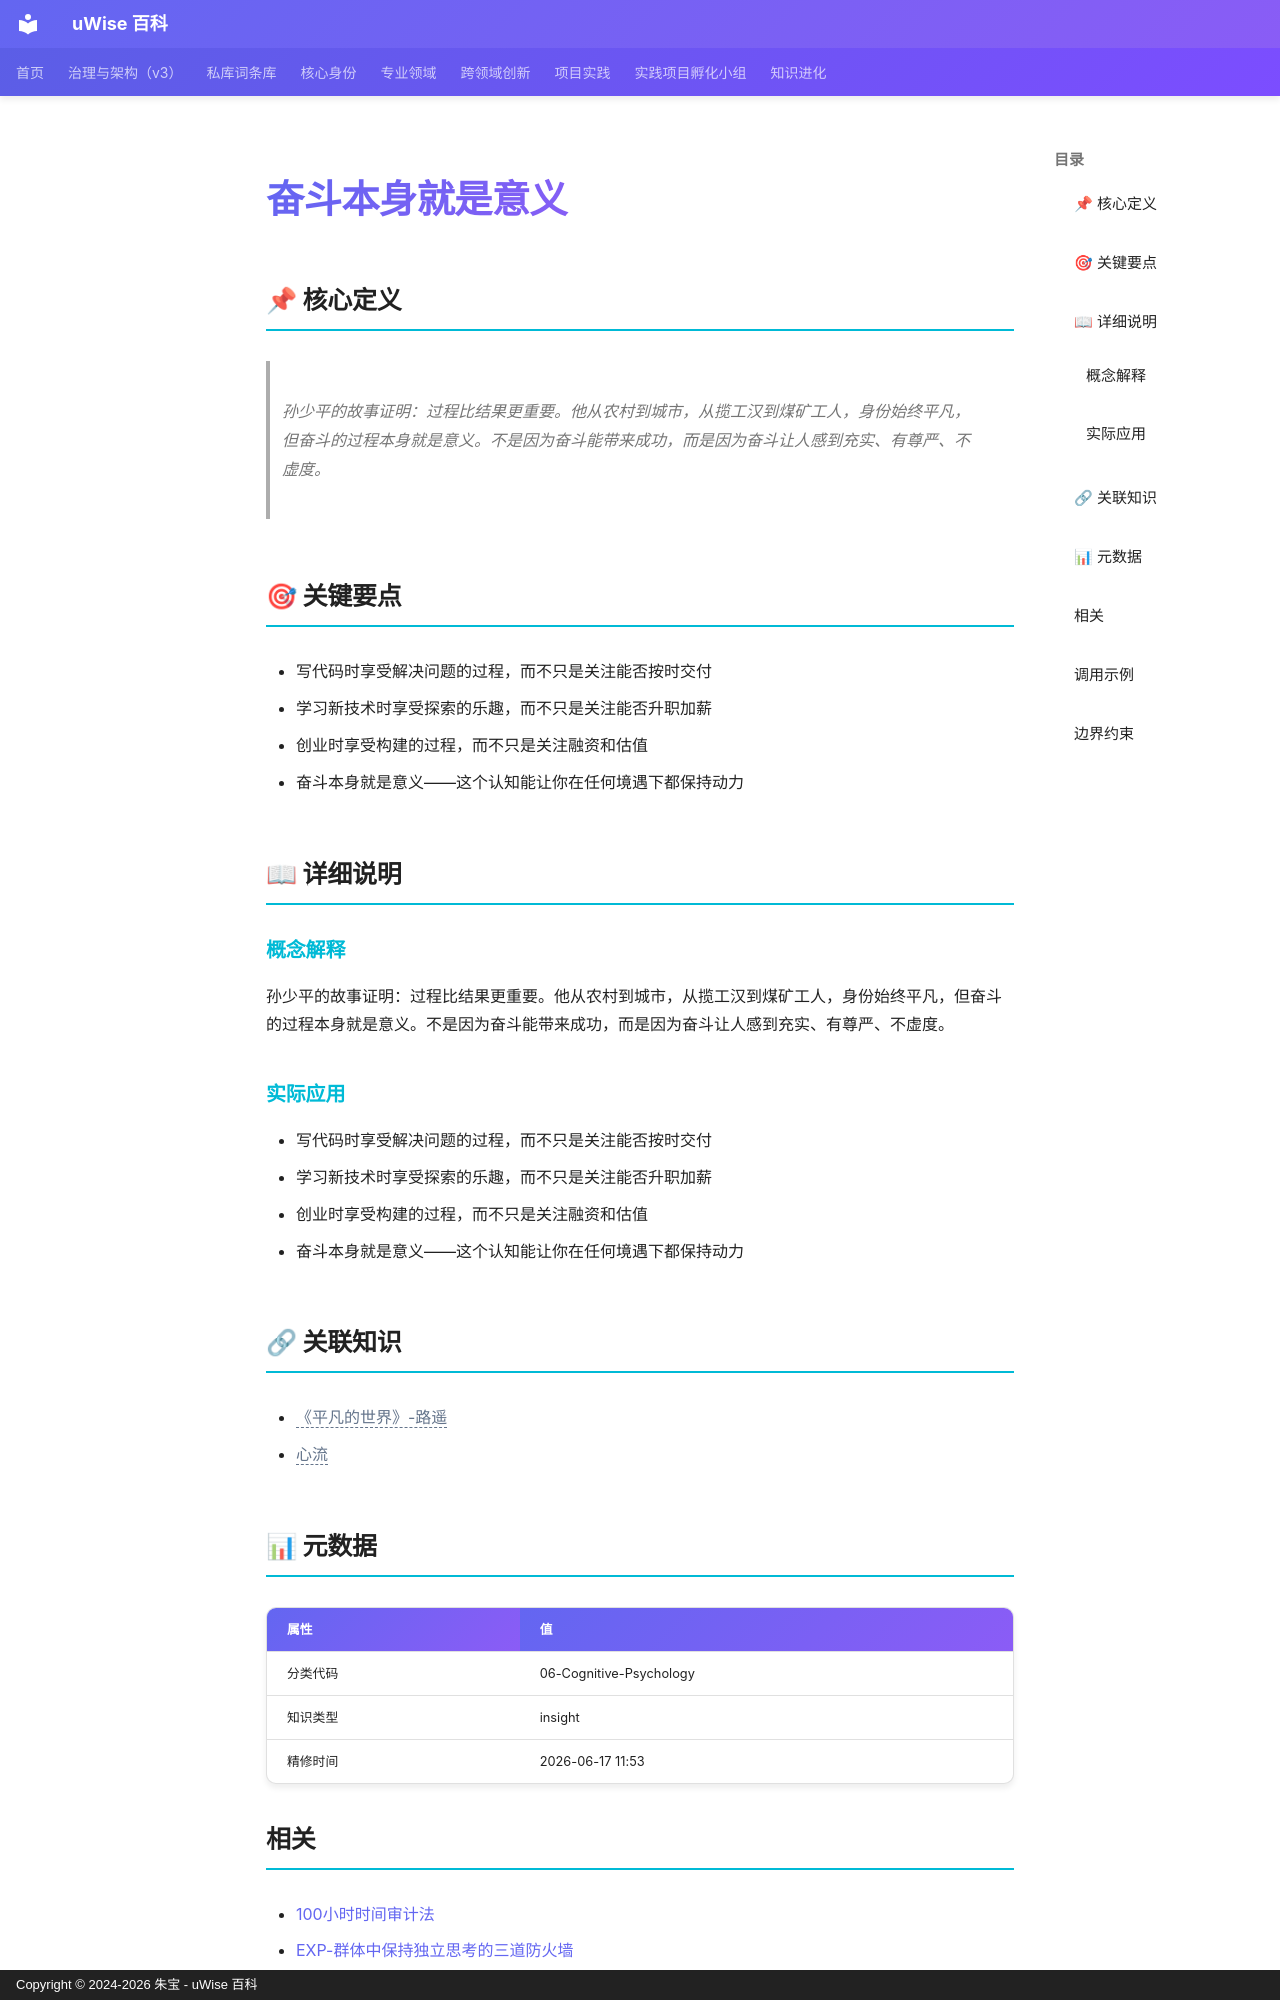

repository: zhubao315/uWise · page: vault-encyclopedia/md-7c2eb897/index.html · generator: mkdocs · copyright: Copyright © 2024-2026 朱宝 - uWise 百科

---
title: "奋斗本身就是意义"
description: "孙少平的故事证明：过程比结果更重要。他从农村到城市，从揽工汉到煤矿工人，身份始终平凡，但奋斗的过程本身就是意义。不是因为奋斗能带来成功，而是因为奋斗让人感到充实、有尊严、不虚度。"
---

# 奋斗本身就是意义

## 📌 核心定义

> 孙少平的故事证明：过程比结果更重要。他从农村到城市，从揽工汉到煤矿工人，身份始终平凡，但奋斗的过程本身就是意义。不是因为奋斗能带来成功，而是因为奋斗让人感到充实、有尊严、不虚度。

## 🎯 关键要点

- 写代码时享受解决问题的过程，而不只是关注能否按时交付
- 学习新技术时享受探索的乐趣，而不只是关注能否升职加薪
- 创业时享受构建的过程，而不只是关注融资和估值
- 奋斗本身就是意义——这个认知能让你在任何境遇下都保持动力

## 📖 详细说明

### 概念解释
孙少平的故事证明：过程比结果更重要。他从农村到城市，从揽工汉到煤矿工人，身份始终平凡，但奋斗的过程本身就是意义。不是因为奋斗能带来成功，而是因为奋斗让人感到充实、有尊严、不虚度。


### 实际应用

- 写代码时享受解决问题的过程，而不只是关注能否按时交付
- 学习新技术时享受探索的乐趣，而不只是关注能否升职加薪
- 创业时享受构建的过程，而不只是关注融资和估值
- 奋斗本身就是意义——这个认知能让你在任何境遇下都保持动力

## 🔗 关联知识

- <span class="uw-unresolved" data-target="《平凡的世界》-路遥" title="未解析的双链目标：《平凡的世界》-路遥">《平凡的世界》-路遥</span>
- <span class="uw-unresolved" data-target="心流" title="未解析的双链目标：心流">心流</span>

## 📊 元数据

| 属性 | 值 |
|------|-----|
| 分类代码 | 06-Cognitive-Psychology |
| 知识类型 | insight |
| 精修时间 | 2026-06-17 11:53 |

## 相关

- [100小时时间审计法](../100-md-6b9a0e77/)
- [EXP-群体中保持独立思考的三道防火墙](../entry-56aecfb2/)
- [Not-Yet思维重构术](../not-yet-md-50c6f176/)
- [UGC、PGC和OGC的区别](../ugc-pgc-ogc-md-bbbf317d/)
- [WYSIATI](../wysiati-md-83d1b753/)

---
